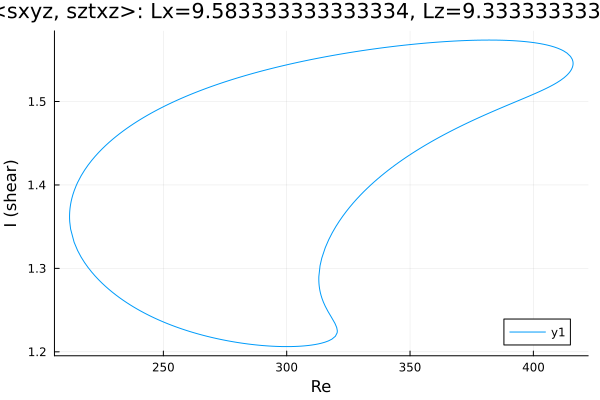

Values plotted in this chart, from the file beside it:
Re, shear
320.5, 1.225
320.5, 1.225
320.5, 1.225
320.5, 1.225
320.5, 1.225
320.5, 1.225
320.5, 1.225
320.5, 1.225
320.5, 1.225
320.5, 1.225
320.3, 1.229
319.6, 1.234
318.1, 1.241
316.7, 1.248
315.6, 1.255
314.9, 1.26
314.3, 1.264
313.9, 1.268
313.7, 1.271
313.5, 1.273
313.3, 1.276
313.2, 1.277
313.2, 1.279
313.1, 1.28
313.1, 1.281
313.1, 1.282
313.1, 1.283
313, 1.284
313, 1.284
313, 1.285
313, 1.285
313, 1.286
313, 1.286
313, 1.286
313, 1.286
313, 1.287
313, 1.287
313, 1.287
313, 1.287
313, 1.287
313, 1.287
313, 1.287
313, 1.287
313, 1.287
313, 1.287
313, 1.287
313, 1.287
313, 1.287
313, 1.287
313, 1.287
313, 1.287
313, 1.287
313, 1.287
313, 1.288
313, 1.288
313, 1.288
313, 1.289
313, 1.289
313, 1.29
313.5, 1.303
... 416 more rows
